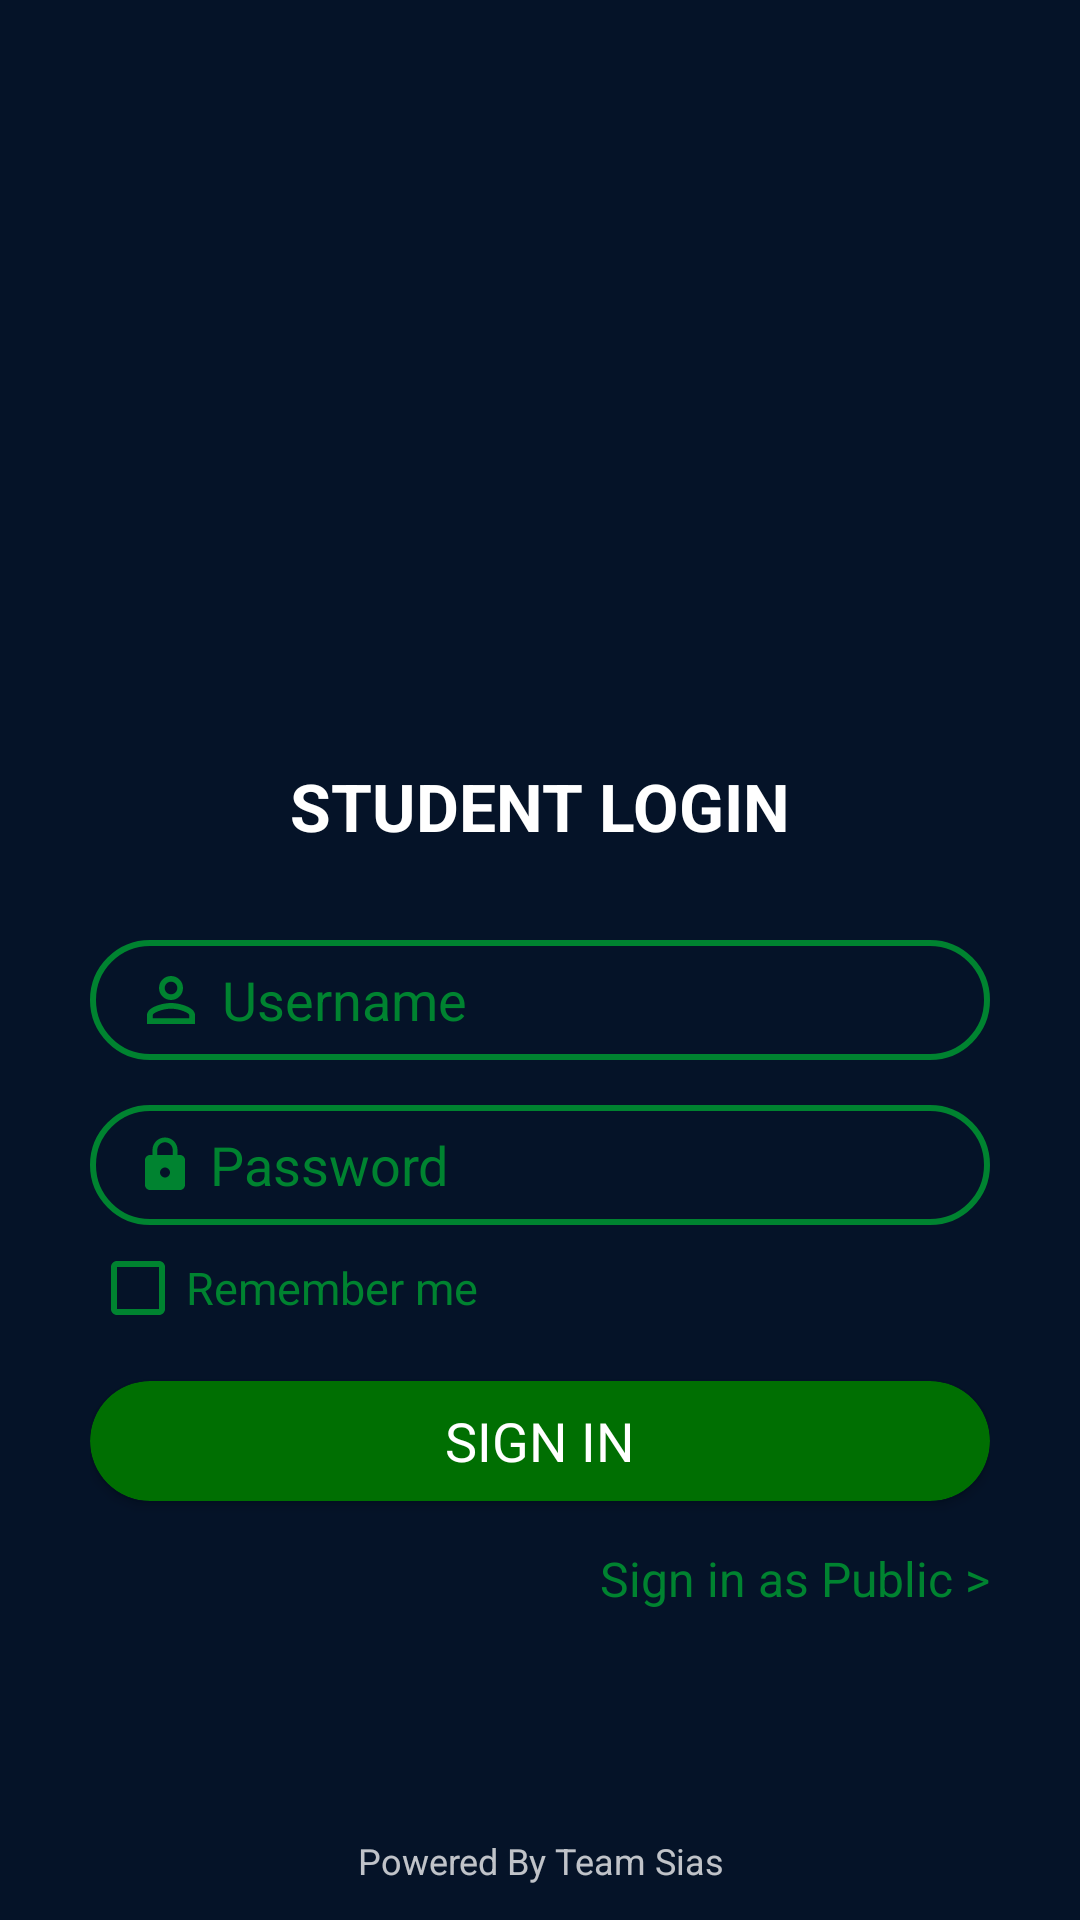

Layout XML and referenced resources for this Android screen:
<!-- AndroidManifest.xml: application theme AppTheme -->
<!-- res/layout/activity_main.xml -->
<?xml version="1.0" encoding="utf-8"?>
<LinearLayout xmlns:android="http://schemas.android.com/apk/res/android"
    xmlns:app="http://schemas.android.com/apk/res-auto"
    xmlns:tools="http://schemas.android.com/tools"
    android:layout_width="match_parent"
    android:layout_height="match_parent"
    tools:context=".MainActivity"
    android:orientation="vertical"
    android:weightSum="100"
    android:background="@color/maincolor"
    >

    <RelativeLayout
        android:id="@+id/logintoplayout"
        android:layout_width="match_parent"
        android:layout_height="0dp"
        android:layout_weight="40"
        >
        <FrameLayout
            android:layout_width="match_parent"
            android:layout_height="match_parent"
            android:layout_alignParentBottom="true"
            android:layout_marginBottom="-5dp"
            android:background="@color/maincolor"


            />
        <RelativeLayout
            android:layout_width="match_parent"
            android:layout_height="match_parent"
            >
            <ImageView
                android:layout_width="match_parent"
                android:layout_height="400dp"
                android:background="@drawable/slideone"
                />

            <LinearLayout
                android:layout_width="match_parent"
                android:layout_height="match_parent"
                android:alpha=".75"
                android:background="@color/maincolor" />



        </RelativeLayout>
        <ImageView
            android:id="@+id/logoid"
            android:layout_width="wrap_content"
            android:layout_height="wrap_content"
            android:layout_centerHorizontal="true"
            android:layout_centerVertical="true"
            android:background="@drawable/newlogo"
            />

    </RelativeLayout>



    <LinearLayout
        android:layout_below="@id/logintoplayout"
        android:layout_width="match_parent"
        android:layout_height="0dp"
        android:layout_alignParentBottom="true"
        android:background="@color/maincolor"
        android:outlineAmbientShadowColor="@color/maincolor"
        android:outlineSpotShadowColor="@color/maincolor"
        android:layout_marginTop="-10dp"
        android:layout_weight="60"
        android:weightSum="10"
        android:orientation="vertical"

        >

        <LinearLayout
            android:layout_width="match_parent"
            android:layout_height="wrap_content"
            android:layout_marginLeft="30dp"
            android:layout_marginRight="30dp"
            android:layout_marginTop="15dp"
            android:layout_marginBottom="20dp"
            android:orientation="vertical"
            android:weightSum="20"


            >
            <TextView
                android:layout_width="wrap_content"
                android:layout_height="wrap_content"
                android:layout_gravity="center_horizontal"
                android:text="@string/studentlogin"
                android:textColor="#fff"
                android:textStyle="bold"
                android:textSize="22sp"
                />




                    <com.google.android.material.textfield.TextInputEditText
                        android:id="@+id/usernamelogin"
                        android:layout_width="match_parent"
                        android:layout_height="@dimen/editextheight"
                        android:background="@drawable/edittextborder"
                        android:hint="Username"
                       android:textColorHint="@color/editlogin"
                        android:textSize="18sp"
                        android:textColor="#fff"
                        android:paddingLeft="@dimen/paddingedittext"
                        android:drawableLeft="@drawable/userperson"
                        android:drawablePadding="5dp"
                        android:paddingRight="10dp"
                        android:inputType="text"
                        android:layout_gravity="bottom"
                        android:layout_marginTop="30dp"
                        />




            <com.google.android.material.textfield.TextInputEditText
                        android:layout_width="match_parent"
                        android:layout_height="@dimen/editextheight"
                        android:background="@drawable/edittextborder"
                        android:hint="Password"
                        android:textColorHint="@color/editlogin"
                        android:textSize="18sp"
                        android:textColor="#fff"
                        android:paddingLeft="@dimen/paddingedittext"
                        android:drawableLeft="@drawable/lock"
                        android:drawablePadding="5dp"
                        android:inputType="textPassword"
                        android:paddingRight="10dp"
                        android:layout_gravity="bottom"
                android:layout_marginTop="15dp"

                        />




            <androidx.appcompat.widget.AppCompatCheckBox
                android:layout_width="wrap_content"
                android:layout_height="wrap_content"
                android:textColor="@color/editlogin"
                android:layout_marginTop="5dp"
                android:textSize="15sp"
                android:text="Remember me"
                android:buttonTint="@color/editlogin"

                />
            <androidx.cardview.widget.CardView
                android:id="@+id/submitlogin"
                android:layout_width="match_parent"
                android:layout_height="40dp"
                app:cardBackgroundColor="#006f02"
                app:cardCornerRadius="25dp"
                android:layout_marginTop="15dp"
                android:clickable="true"
                >
                <RelativeLayout
                    android:layout_width="match_parent"
                    android:layout_height="match_parent">
                    <TextView
                        android:layout_width="wrap_content"
                        android:layout_height="wrap_content"
                        android:layout_centerVertical="true"
                        android:layout_centerHorizontal="true"
                        android:text="SIGN IN"
                        android:textColor="#fff"
                        android:textSize="18sp"

                        />

                </RelativeLayout>
            </androidx.cardview.widget.CardView>
            <TextView
               android:id="@+id/publiclogin"
                android:layout_width="wrap_content"
                android:layout_height="wrap_content"
                android:layout_marginTop="15dp"
                android:text="Sign in as Public >"
                android:textColor="@color/editlogin"
                android:textSize="16sp"
                android:layout_gravity="right"
                android:clickable="true"

                />
            <LinearLayout
                android:layout_width="match_parent"
                android:layout_height="wrap_content"
                android:layout_weight="10"
                />



        </LinearLayout>
    </LinearLayout>

        <TextView
            android:layout_width="match_parent"
            android:layout_height="wrap_content"
            android:text="Powered By Team Sias"
            android:gravity="center"
            android:textColor="#fff"
            android:alpha=".75"
            android:layout_marginBottom="2dp"
            android:textSize="12sp"

            />

</LinearLayout>
<!-- resources referenced by this layout -->
<resources>
  <color name="editlogin">#008330</color>
  <color name="maincolor">#051328</color>
  <dimen name="editextheight">40dp</dimen>
  <dimen name="paddingedittext">15dp</dimen>
  <!-- drawable edittextborder (drawable) -->
  <?xml version="1.0" encoding="utf-8"?>
  <shape xmlns:android="http://schemas.android.com/apk/res/android" android:shape="rectangle">
      <solid android:color="@android:color/transparent">
  
      </solid>
  <corners android:radius="100dp"></corners>
      <stroke android:color="@color/editlogin"
          android:width="2dp"
  
          ></stroke>
  </shape>
  <!-- drawable lock (drawable) -->
  <vector android:height="20dp" android:tint="#008330"
      android:viewportHeight="24.0" android:viewportWidth="24.0"
      android:width="20dp" xmlns:android="http://schemas.android.com/apk/res/android">
      <path android:fillColor="#FF000000" android:pathData="M18,8h-1L17,6c0,-2.76 -2.24,-5 -5,-5S7,3.24 7,6v2L6,8c-1.1,0 -2,0.9 -2,2v10c0,1.1 0.9,2 2,2h12c1.1,0 2,-0.9 2,-2L20,10c0,-1.1 -0.9,-2 -2,-2zM12,17c-1.1,0 -2,-0.9 -2,-2s0.9,-2 2,-2 2,0.9 2,2 -0.9,2 -2,2zM15.1,8L8.9,8L8.9,6c0,-1.71 1.39,-3.1 3.1,-3.1 1.71,0 3.1,1.39 3.1,3.1v2z"/>
  </vector>
  <!-- drawable userperson (drawable) -->
  <vector android:height="24dp" android:tint="#008330"
      android:viewportHeight="24.0" android:viewportWidth="24.0"
      android:width="24dp" xmlns:android="http://schemas.android.com/apk/res/android">
      <path android:fillColor="#FF000000" android:pathData="M12,5.9c1.16,0 2.1,0.94 2.1,2.1s-0.94,2.1 -2.1,2.1S9.9,9.16 9.9,8s0.94,-2.1 2.1,-2.1m0,9c2.97,0 6.1,1.46 6.1,2.1v1.1L5.9,18.1L5.9,17c0,-0.64 3.13,-2.1 6.1,-2.1M12,4C9.79,4 8,5.79 8,8s1.79,4 4,4 4,-1.79 4,-4 -1.79,-4 -4,-4zM12,13c-2.67,0 -8,1.34 -8,4v3h16v-3c0,-2.66 -5.33,-4 -8,-4z"/>
  </vector>
  <string name="studentlogin">STUDENT LOGIN</string>
  <style name="AppTheme" parent="Theme.AppCompat.Light.NoActionBar">
          
          <item name="colorPrimary">@color/colorPrimary</item>
          <item name="colorPrimaryDark">@color/colorPrimaryDark</item>
          <item name="colorAccent">@color/colorAccent</item>
          <item name="android:statusBarColor">#501328</item>
      </style>
  <color name="colorPrimary">#6200EE</color>
  <color name="colorPrimaryDark">#3700B3</color>
  <color name="colorAccent">#03DAC5</color>
</resources>
